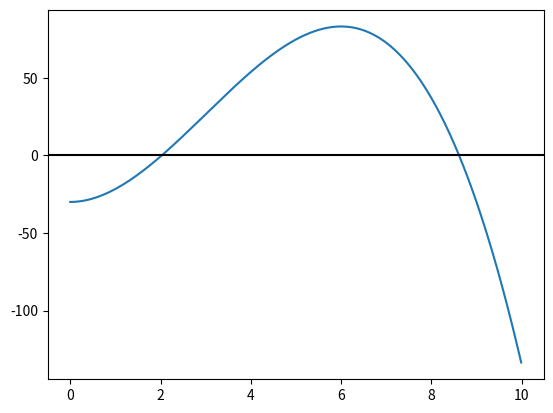

Write Python code to recreate this figure.
def mypow(x):
    return x**2

mypow(2)

def mypow(x,n):
    return x**n

mypow(2,2)

mypow(2,4)

f = mypow

f(2,3)

import numpy as np
import matplotlib.pyplot as plt

def height(h):
    return (np.pi*h**2*(9 - h))/3 - 30

h = np.arange(0,10,.01)
fh = height(h)
plt.plot(h,fh)
plt.axhline(y=0, color='k', linestyle='-')
plt.show()

def Bisect(xl, xu, eps, imax, f):
    i=1
    fl=f(xl)
    print(' iteration approximation \n')
    while i <= imax:
        xr = (xl + xu)/2
        print('{:6.0f} {:18.8f}\n'.format(i,xr))
        fr = f(xr)
        if ((fr == 0) or (((xu - xl)/abs(xu + xl)) < eps)):
            return xr
        i = i + 1
        if fl*fr < 0:
            xu = xr
        else:
            xl = xr
            fl = fr
    print( ' failed to converge in ',imax,' iterations\n')

Bisect(1,3,10**(-3),1000,height)
